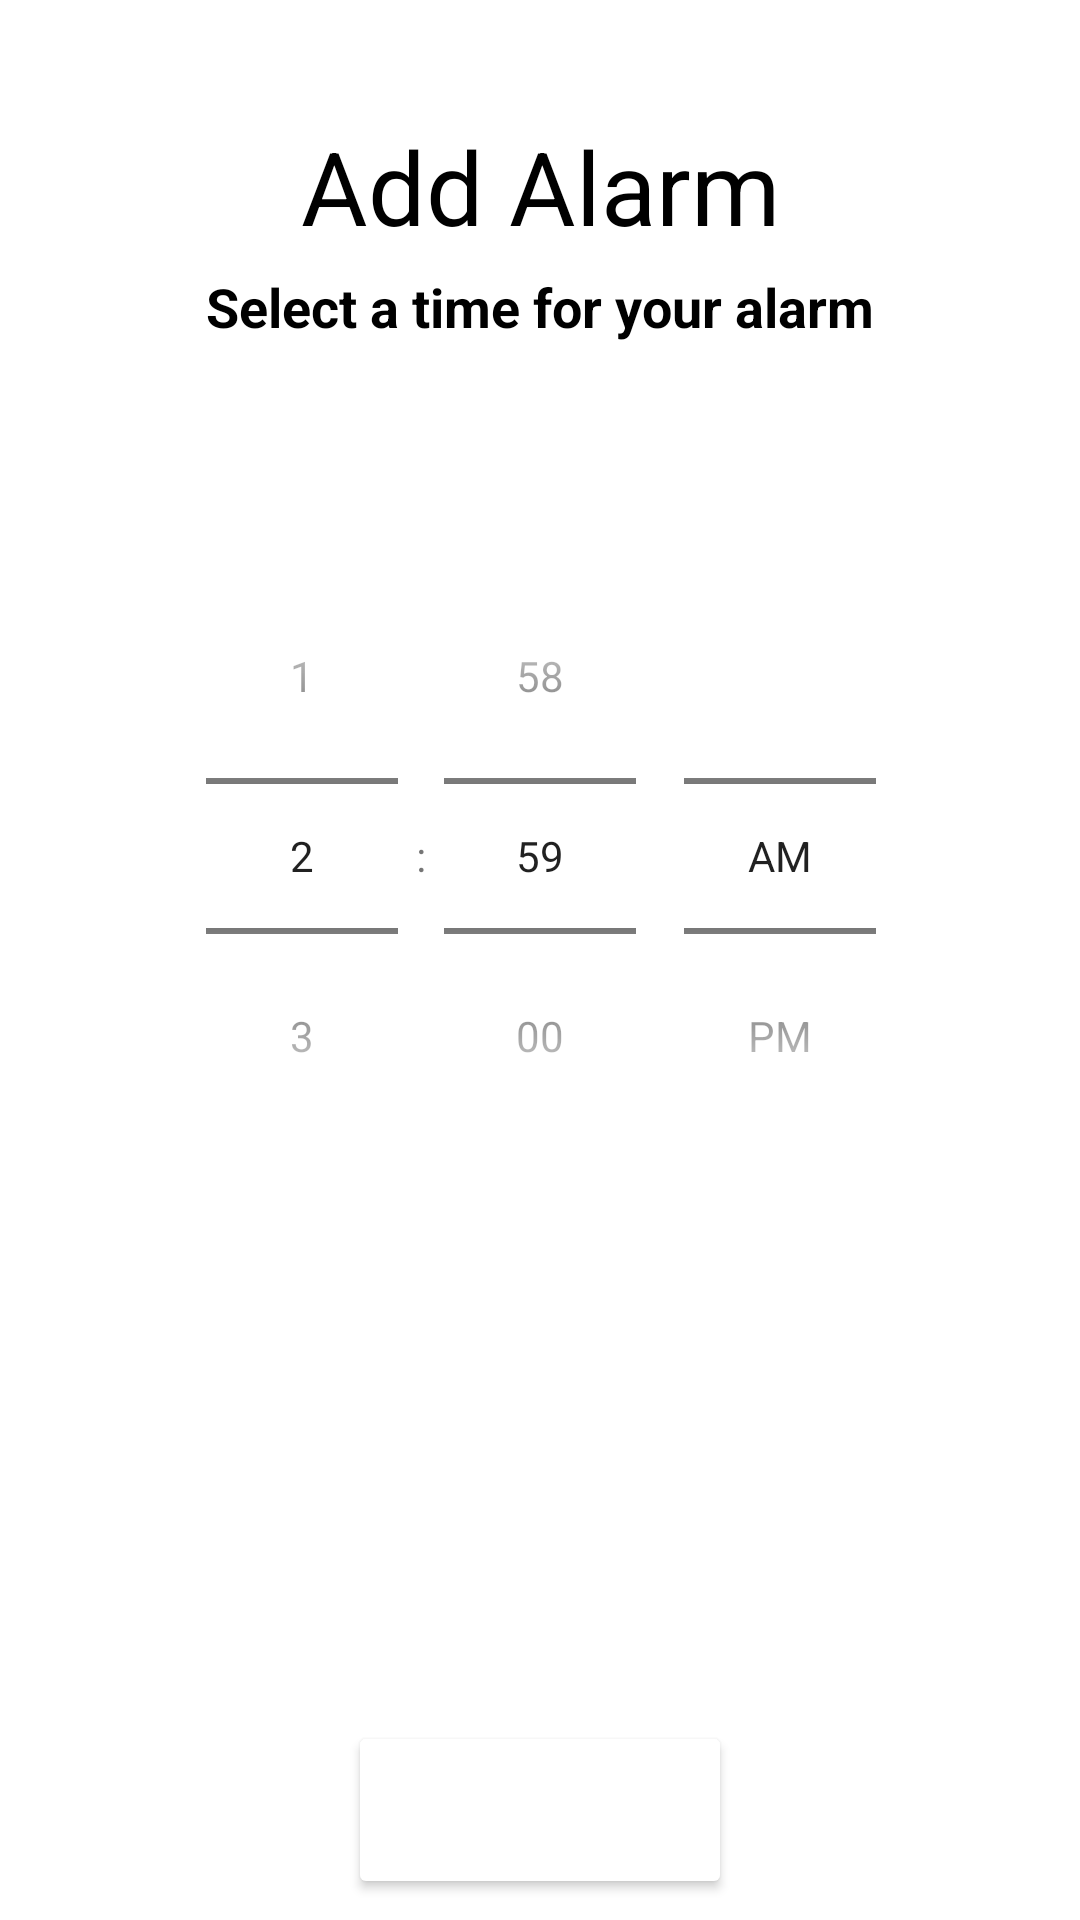

Android layout source for this screen:
<!-- AndroidManifest.xml: application theme Theme.RiseNSIUUU -->
<!-- res/layout/activity_time_selector.xml -->
<?xml version="1.0" encoding="utf-8"?>
<androidx.constraintlayout.widget.ConstraintLayout xmlns:android="http://schemas.android.com/apk/res/android"
    xmlns:app="http://schemas.android.com/apk/res-auto"
    xmlns:tools="http://schemas.android.com/tools"
    android:layout_width="match_parent"
    android:layout_height="match_parent"
    android:background="@color/background"
    tools:context=".TimeSelectorActivity">

    <TextView
        android:id="@+id/timeSelectorTitle"
        android:layout_width="wrap_content"
        android:layout_height="wrap_content"
        android:fontFamily="sans-serif"
        android:text="Add Alarm"
        android:textAppearance="@style/TextAppearance.AppCompat.Display1"
        android:textColor="@color/text_colour"
        android:textFontWeight="400"
        app:layout_constraintBottom_toBottomOf="parent"
        app:layout_constraintEnd_toEndOf="parent"
        app:layout_constraintHorizontal_bias="0.5"
        app:layout_constraintStart_toStartOf="parent"
        app:layout_constraintTop_toTopOf="parent"
        app:layout_constraintVertical_bias="0.066" />

    <TextView
        android:id="@+id/timeSelectorSubtitle"
        android:layout_width="wrap_content"
        android:layout_height="wrap_content"
        android:fontFamily="sans-serif"
        android:text="Select a time for your alarm"
        android:textAppearance="@style/TextAppearance.AppCompat.Medium"
        android:textColor="@color/text_colour"
        android:textFontWeight="700"
        app:layout_constraintBottom_toBottomOf="parent"
        app:layout_constraintEnd_toEndOf="parent"
        app:layout_constraintHorizontal_bias="0.5"
        app:layout_constraintStart_toStartOf="parent"
        app:layout_constraintTop_toBottomOf="@+id/timeSelectorTitle"
        app:layout_constraintVertical_bias="0.01" />

    <TimePicker
        android:id="@+id/timePicker"
        android:layout_width="431dp"
        android:layout_height="390dp"
        android:timePickerMode="spinner"
        app:layout_constraintBottom_toBottomOf="parent"
        app:layout_constraintEnd_toEndOf="parent"
        app:layout_constraintHorizontal_bias="0.5"
        app:layout_constraintStart_toStartOf="parent"
        app:layout_constraintTop_toBottomOf="@+id/timeSelectorSubtitle"
        app:layout_constraintVertical_bias="0.479" />

    <Button
        android:id="@+id/alarmSaveBtn"
        android:layout_width="wrap_content"
        android:layout_height="wrap_content"
        android:backgroundTint="@color/brand_red"
        android:fontFamily="sans-serif-medium"
        android:paddingLeft="40dp"
        android:paddingTop="15dp"
        android:paddingRight="40dp"
        android:paddingBottom="15dp"
        android:text="Save"
        android:textAppearance="@style/TextAppearance.AppCompat.Large"
        android:textColor="#FFFFFF"
        app:cornerRadius="50dp"
        app:layout_constraintBottom_toBottomOf="parent"
        app:layout_constraintEnd_toEndOf="parent"
        app:layout_constraintStart_toStartOf="parent"
        app:layout_constraintTop_toBottomOf="@+id/timePicker"
        app:layout_constraintVertical_bias="0.388" />

    <ImageButton
        android:id="@+id/timeSelectorBackBtn"
        android:layout_width="wrap_content"
        android:layout_height="wrap_content"
        android:layout_marginBottom="32dp"
        android:background="@drawable/rounded_corners"
        android:backgroundTint="#8E8E92"
        android:contentDescription="Go back"
        android:minWidth="48dp"
        android:minHeight="48dp"
        app:layout_constraintBottom_toBottomOf="parent"
        app:layout_constraintEnd_toEndOf="parent"
        app:layout_constraintHorizontal_bias="0.079"
        app:layout_constraintStart_toStartOf="parent"
        app:srcCompat="?attr/homeAsUpIndicator"
        app:tint="@color/background" />

</androidx.constraintlayout.widget.ConstraintLayout>
<!-- resources referenced by this layout -->
<resources>
  <color name="background">#FFFFFF</color>
  <color name="brand_red">#E94E3D</color>
  <color name="text_colour">#000000</color>
  <style name="Theme.RiseNSIUUU" parent="Theme.MaterialComponents.DayNight.DarkActionBar">
          
          <item name="colorPrimary">@color/purple_500</item>
          <item name="colorPrimaryVariant">@color/purple_700</item>
          <item name="colorOnPrimary">@color/white</item>
          
          <item name="colorSecondary">@color/teal_200</item>
          <item name="colorSecondaryVariant">@color/teal_700</item>
          <item name="colorOnSecondary">@color/black</item>
          
          <item name="android:statusBarColor" tools:targetApi="l">?attr/colorPrimaryVariant</item>
          
      </style>
  <color name="purple_500">#FF6200EE</color>
  <color name="purple_700">#FF3700B3</color>
  <color name="white">#FFFFFFFF</color>
  <color name="teal_200">#FF03DAC5</color>
  <color name="teal_700">#FF018786</color>
  <color name="black">#FF000000</color>
</resources>
